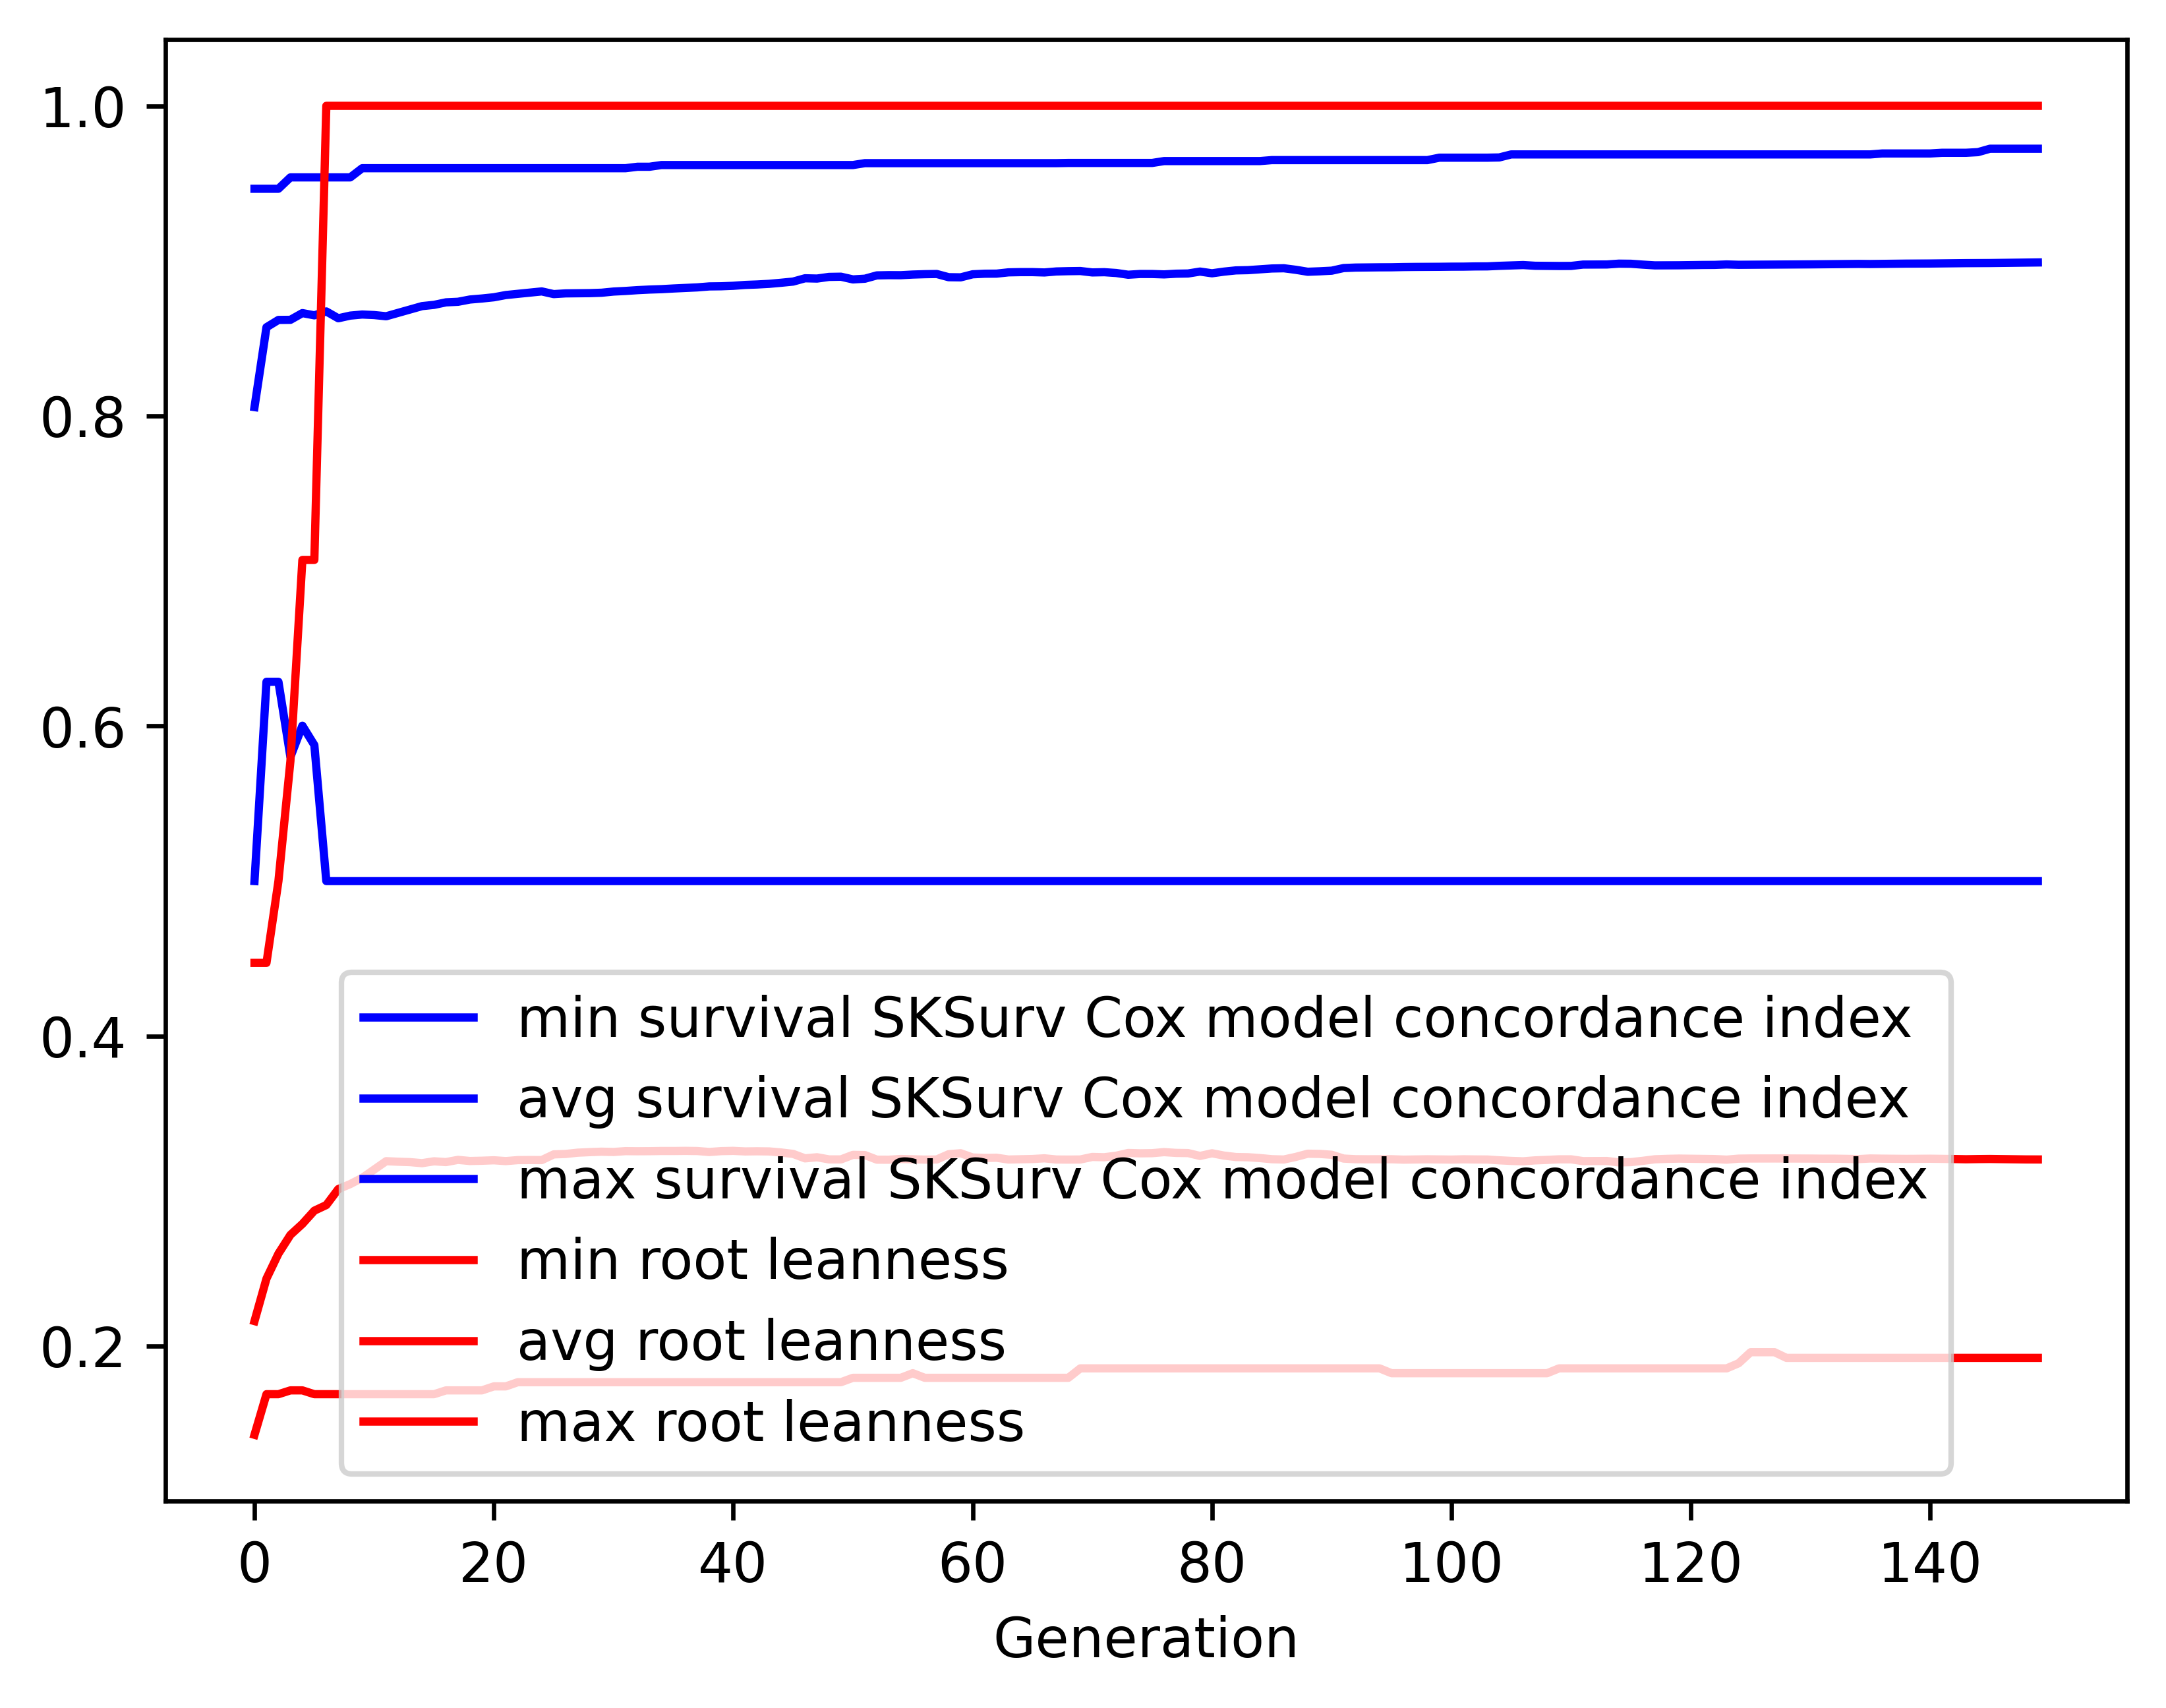

The table this chart was drawn from, first rows:
gen, evals, gen_feats, explored, survival SKSurv Cox model concordance in…, survival SKSurv Cox model concordance in…, survival SKSurv Cox model concordance in…, survival SKSurv Cox model concordance in…, root leanness_min, root leanness_avg, root leanness_max, root leanness_std
0, 500, 457, 457, 0.5, 0.8057, 0.9465, 0.09582, 0.1429, 0.2162, 0.4472, 0.05336
1, 367, 553, 645, 0.6285, 0.8572, 0.9465, 0.05803, 0.169, 0.2436, 0.4472, 0.05415
2, 377, 522, 823, 0.6285, 0.8619, 0.9465, 0.06167, 0.169, 0.2597, 0.5, 0.0604
3, 362, 522, 976, 0.5801, 0.862, 0.9538, 0.06668, 0.1715, 0.2718, 0.5774, 0.06788
4, 391, 540, 1138, 0.6002, 0.8663, 0.9538, 0.06523, 0.1715, 0.2789, 0.7071, 0.07821
5, 384, 520, 1289, 0.5877, 0.8649, 0.9538, 0.07014, 0.169, 0.2874, 0.7071, 0.08741
6, 369, 482, 1406, 0.5, 0.8674, 0.9538, 0.07294, 0.169, 0.291, 1.0, 0.09755
7, 369, 502, 1528, 0.5, 0.863, 0.9538, 0.0795, 0.169, 0.3013, 1.0, 0.1074
8, 371, 485, 1649, 0.5, 0.8647, 0.9538, 0.07996, 0.169, 0.3046, 1.0, 0.1129
9, 396, 479, 1748, 0.5, 0.8654, 0.9598, 0.0831, 0.169, 0.3085, 1.0, 0.1208
10, 374, 465, 1835, 0.5, 0.8651, 0.9598, 0.08376, 0.169, 0.3139, 1.0, 0.1263
11, 379, 437, 1910, 0.5, 0.8643, 0.9598, 0.08564, 0.169, 0.3193, 1.0, 0.1314
12, 362, 421, 1970, 0.5, 0.8665, 0.9598, 0.08424, 0.169, 0.319, 1.0, 0.1316
13, 366, 435, 2051, 0.5, 0.8687, 0.9598, 0.08296, 0.169, 0.3187, 1.0, 0.1317
14, 375, 439, 2116, 0.5, 0.8708, 0.9598, 0.08179, 0.169, 0.318, 1.0, 0.1318
15, 374, 411, 2168, 0.5, 0.8716, 0.9598, 0.08083, 0.169, 0.3192, 1.0, 0.1315
16, 388, 411, 2214, 0.5, 0.8732, 0.9598, 0.08093, 0.1715, 0.3187, 1.0, 0.1317
17, 372, 466, 2268, 0.5, 0.8736, 0.9598, 0.08057, 0.1715, 0.3202, 1.0, 0.1308
18, 368, 436, 2310, 0.5, 0.8751, 0.9598, 0.08085, 0.1715, 0.3194, 1.0, 0.1312
19, 395, 430, 2341, 0.5, 0.8757, 0.9598, 0.08078, 0.1715, 0.3196, 1.0, 0.1312
20, 382, 420, 2374, 0.5, 0.8765, 0.9598, 0.08056, 0.1741, 0.3199, 1.0, 0.131
21, 371, 424, 2409, 0.5, 0.878, 0.9598, 0.08031, 0.1741, 0.3194, 1.0, 0.1313
22, 396, 445, 2429, 0.5, 0.8787, 0.9598, 0.08022, 0.1768, 0.32, 1.0, 0.1309
23, 378, 439, 2459, 0.5, 0.8795, 0.9598, 0.08051, 0.1768, 0.3201, 1.0, 0.1308
24, 391, 419, 2488, 0.5, 0.8803, 0.9598, 0.0807, 0.1768, 0.32, 1.0, 0.1308
25, 373, 428, 2512, 0.5, 0.8786, 0.9598, 0.08162, 0.1768, 0.3237, 1.0, 0.1315
26, 384, 418, 2530, 0.5, 0.879, 0.9598, 0.08173, 0.1768, 0.324, 1.0, 0.1317
27, 401, 451, 2549, 0.5, 0.8791, 0.9598, 0.08187, 0.1768, 0.3248, 1.0, 0.1315
28, 382, 421, 2568, 0.5, 0.8792, 0.9598, 0.08185, 0.1768, 0.3252, 1.0, 0.1314
29, 401, 454, 2585, 0.5, 0.8795, 0.9598, 0.08191, 0.1768, 0.3254, 1.0, 0.1312
30, 380, 408, 2595, 0.5, 0.8802, 0.9598, 0.08172, 0.1768, 0.3253, 1.0, 0.1313
31, 382, 442, 2610, 0.5, 0.8806, 0.9598, 0.08146, 0.1768, 0.3258, 1.0, 0.1309
32, 386, 433, 2625, 0.5, 0.8811, 0.9607, 0.08166, 0.1768, 0.3257, 1.0, 0.1309
33, 396, 413, 2634, 0.5, 0.8815, 0.9607, 0.08155, 0.1768, 0.3258, 1.0, 0.1309
34, 360, 392, 2641, 0.5, 0.8818, 0.9618, 0.08145, 0.1768, 0.3259, 1.0, 0.1308
35, 378, 385, 2647, 0.5, 0.8822, 0.9618, 0.08131, 0.1768, 0.3259, 1.0, 0.1308
36, 387, 409, 2655, 0.5, 0.8825, 0.9618, 0.08138, 0.1768, 0.326, 1.0, 0.1308
37, 379, 402, 2665, 0.5, 0.8829, 0.9618, 0.08124, 0.1768, 0.3259, 1.0, 0.1308
38, 385, 415, 2671, 0.5, 0.8835, 0.9618, 0.08154, 0.1768, 0.3252, 1.0, 0.1313
39, 395, 406, 2676, 0.5, 0.8836, 0.9618, 0.08136, 0.1768, 0.3258, 1.0, 0.1309
40, 374, 355, 2681, 0.5, 0.8839, 0.9618, 0.08124, 0.1768, 0.326, 1.0, 0.1308
41, 373, 391, 2688, 0.5, 0.8845, 0.9618, 0.08148, 0.1768, 0.3256, 1.0, 0.1311
42, 374, 386, 2692, 0.5, 0.8848, 0.9618, 0.08155, 0.1768, 0.3257, 1.0, 0.131
43, 385, 394, 2698, 0.5, 0.8852, 0.9618, 0.08152, 0.1768, 0.3256, 1.0, 0.131
44, 372, 384, 2704, 0.5, 0.8859, 0.9618, 0.08171, 0.1768, 0.3249, 1.0, 0.1314
45, 359, 398, 2706, 0.5, 0.8866, 0.9618, 0.08178, 0.1768, 0.324, 1.0, 0.1315
46, 383, 405, 2710, 0.5, 0.8888, 0.9618, 0.08069, 0.1768, 0.3211, 1.0, 0.1303
47, 374, 397, 2714, 0.5, 0.8886, 0.9618, 0.08109, 0.1768, 0.3219, 1.0, 0.1308
48, 384, 420, 2720, 0.5, 0.8897, 0.9618, 0.08087, 0.1768, 0.3205, 1.0, 0.1305
49, 377, 400, 2725, 0.5, 0.8898, 0.9618, 0.08093, 0.1768, 0.3205, 1.0, 0.1305
50, 375, 437, 2728, 0.5, 0.888, 0.9618, 0.08208, 0.1796, 0.3234, 1.0, 0.1314
51, 395, 429, 2729, 0.5, 0.8885, 0.963, 0.08219, 0.1796, 0.3233, 1.0, 0.132
52, 381, 408, 2730, 0.5, 0.8906, 0.963, 0.08106, 0.1796, 0.3203, 1.0, 0.1306
53, 378, 402, 2732, 0.5, 0.8908, 0.963, 0.08108, 0.1796, 0.3203, 1.0, 0.1306
54, 382, 399, 2735, 0.5, 0.8908, 0.963, 0.08107, 0.1796, 0.3207, 1.0, 0.1305
55, 366, 364, 2735, 0.5, 0.8912, 0.963, 0.08105, 0.1826, 0.3205, 1.0, 0.1304
56, 378, 413, 2735, 0.5, 0.8914, 0.963, 0.08112, 0.1796, 0.3203, 1.0, 0.1306
57, 386, 433, 2738, 0.5, 0.8915, 0.963, 0.08114, 0.1796, 0.3204, 1.0, 0.1305
58, 368, 420, 2739, 0.5, 0.8895, 0.963, 0.08238, 0.1796, 0.3238, 1.0, 0.1318
59, 384, 407, 2739, 0.5, 0.8894, 0.963, 0.08167, 0.1796, 0.3245, 1.0, 0.1309
... 90 more rows
